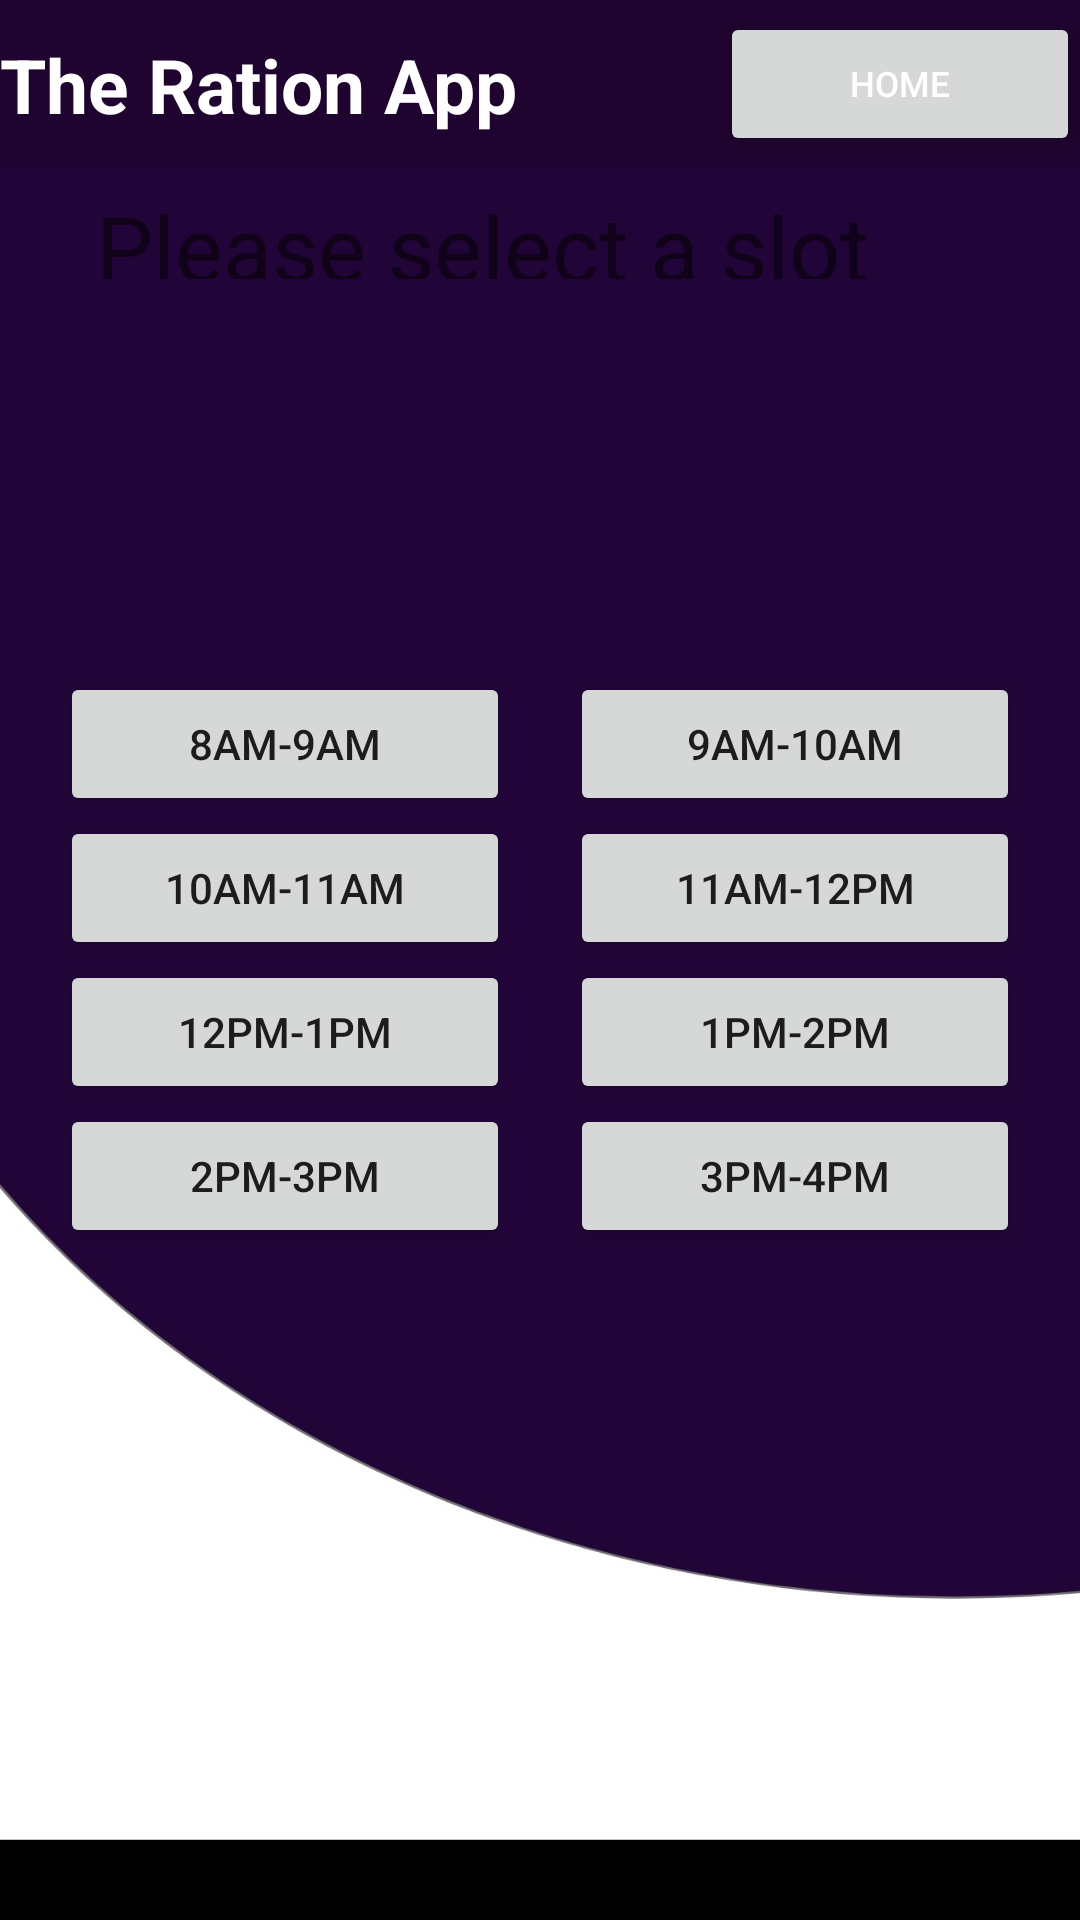

Write the Android layout XML for this screen, with the resource values it uses.
<!-- AndroidManifest.xml: application theme Theme.RS2 -->
<!-- res/layout/activity_timepicker.xml -->
<?xml version="1.0" encoding="utf-8"?>
<RelativeLayout xmlns:android="http://schemas.android.com/apk/res/android"
    xmlns:app="http://schemas.android.com/apk/res-auto"
    xmlns:tools="http://schemas.android.com/tools"
    android:layout_width="match_parent"
    android:layout_height="match_parent"
    tools:context=".timepicker"
    android:background="@drawable/bg2">
    <include layout="@layout/toolbar"/>

    <TextView
        android:layout_width="371dp"
        android:layout_height="40dp"

        android:layout_above="@+id/grid"
        android:layout_alignParentStart="true"
        android:layout_alignParentTop="true"
        android:layout_alignParentEnd="true"
        android:layout_marginStart="32dp"
        android:layout_marginTop="62dp"
        android:layout_marginEnd="8dp"
        android:layout_marginBottom="131dp"
        android:text="Please select a slot"
        android:textSize="30dp"></TextView>

    <GridLayout
        android:id="@+id/grid"
        android:layout_centerHorizontal="true"
        android:layout_centerVertical="true"
        android:layout_width="wrap_content"
        android:layout_height="wrap_content">
        <Button
            android:id="@+id/one"
            android:layout_width="150dp"
            android:text="8am-9am"
            android:layout_row="1"
            android:layout_column="1"></Button>
        <Button
            android:layout_width="150dp"
            android:id="@+id/two"
            android:text="9am-10am"
            android:layout_row="1"
            android:layout_column="2"
            android:layout_marginLeft="20dp"></Button>
        <Button
            android:layout_width="150dp"
            android:id="@+id/three"
            android:text="10am-11am"
            android:layout_row="2"
            android:layout_column="1"></Button>
        <Button
            android:id="@+id/four"
            android:layout_width="150dp"
            android:text="11am-12pm"
            android:layout_marginLeft="20dp"></Button>
        <Button
            android:id="@+id/five"
            android:layout_width="150dp"
            android:text="12pm-1pm"
            android:layout_row="3"
            android:layout_column="1"></Button>
        <Button
            android:id="@+id/six"
            android:layout_width="150dp"
            android:text="1pm-2pm"
            android:layout_marginLeft="20dp"></Button>
        <Button
            android:id="@+id/seven"
            android:layout_width="150dp"
            android:text="2pm-3pm"
            android:layout_row="4"
            android:layout_column="1"
            ></Button>
        <Button
        android:id="@+id/eight"
        android:layout_width="150dp"
        android:text="3pm-4pm"
        android:layout_marginLeft="20dp"></Button>
    </GridLayout>

</RelativeLayout>
<!-- res/layout/toolbar.xml (included above) -->
<?xml version="1.0" encoding="utf-8"?>
<androidx.appcompat.widget.ActionMenuView xmlns:android="http://schemas.android.com/apk/res/android"
    android:layout_width="match_parent"
    android:layout_height="?attr/actionBarSize"
    android:id="@+id/customtoolbar"
    android:background="#1E042E">


    <TextView
        android:layout_width="181dp"
        android:layout_height="match_parent"
        android:text="The Ration App"
        android:textColor="#fff"
        android:textSize="25dp"

        android:textStyle="bold" />

    <Button
        android:id="@+id/home_button"
        android:layout_width="wrap_content"
        android:layout_height="wrap_content"
        android:textSize="2mm"
        android:text="Home"
        android:textColor="@color/white"></Button>


</androidx.appcompat.widget.ActionMenuView>
<!-- resources referenced by this layout -->
<resources>
  <color name="white">#FFFFFFFF</color>
  <!-- drawable bg2: jpg bitmap (drawable-v24, 67439 bytes) -->
  <style name="Theme.RS2" parent="Theme.MaterialComponents.DayNight.DarkActionBar">
          
          <item name="colorPrimary">@color/purple_500</item>
          <item name="colorPrimaryVariant">@color/purple_700</item>
          <item name="colorOnPrimary">@color/white</item>
          
          <item name="colorSecondary">@color/teal_200</item>
          <item name="colorSecondaryVariant">@color/teal_700</item>
          <item name="colorOnSecondary">@color/black</item>
          
          <item name="android:statusBarColor" tools:targetApi="l">?attr/colorPrimaryVariant</item>
          
      </style>
  <color name="purple_500">#FF6200EE</color>
  <color name="purple_700">#FF3700B3</color>
  <color name="teal_200">#FF03DAC5</color>
  <color name="teal_700">#FF018786</color>
  <color name="black">#FF000000</color>
</resources>
